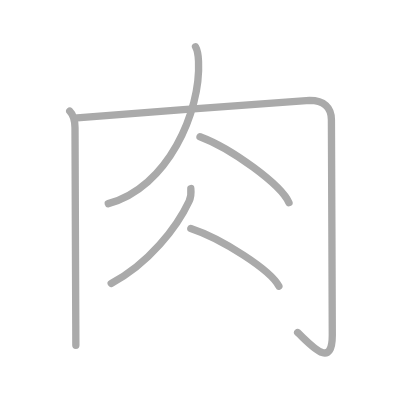
t = 0.00 s
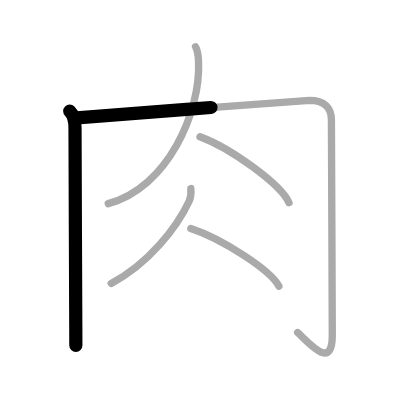
t = 1.25 s
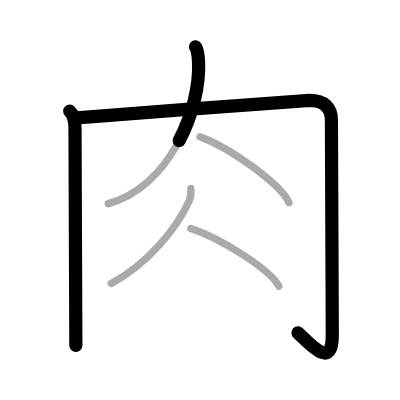
t = 2.50 s
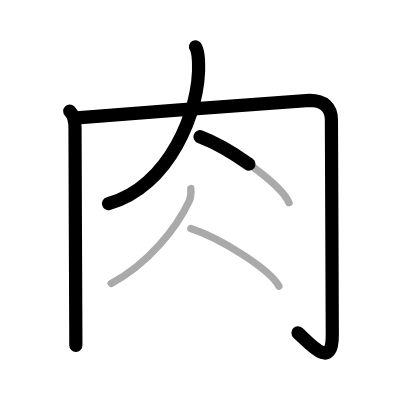
t = 3.50 s
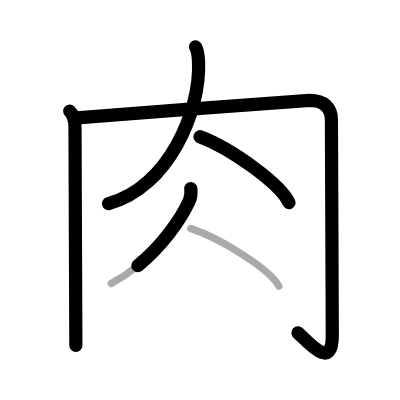
t = 4.75 s
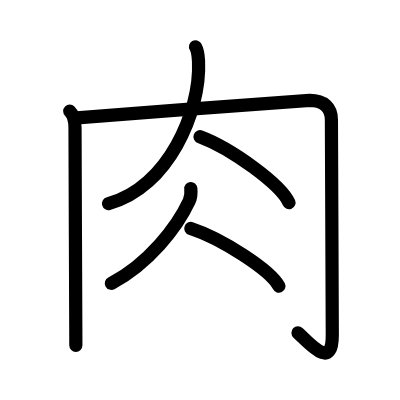
t = 6.00 s

The animated SVG that drew these frames (rendered in a browser with its animation timeline set to each time). Animation: 6 SMIL elements (animate=6); one cycle of 6.00 s.

<?xml version="1.0" standalone="no"?>
<!DOCTYPE svg PUBLIC "-//W3C//DTD SVG 1.1//EN"   "http://www.w3.org/Graphics/SVG/1.1/DTD/svg11.dtd">
<svg width="400px" height="400px"  version="1.1" xmlns="http://www.w3.org/2000/svg">
  <defs>
    <marker id="Triangle" viewBox="0 0 10 10" refX="0" refY="5" markerUnits="strokeWidth" markerWidth="3" style="stroke-opacity:0%;fill:#aaaaaa;" markerHeight="2" orient="auto">
      <path d="M 0 0 L 10 5 L 0 10 z" />
    </marker>
    
    <marker id="Arrow" viewBox="0 0 10 10" refX="5" refY="5" markerUnits="strokeWidth" markerWidth="1.8" style="stroke-opacity:0%;fill:#770000;" markerHeight="2" orient="auto">
      <path d="M 0 4 L 6 4 L 4 1 L 10 5 L 4 9 L 6 6 L 0 6 z" />
        <circle cx="5" cy="5" r="5" />
      </marker>
    
    <marker id="TriangleRed" viewBox="0 0 10 10" refX="0" refY="5" markerUnits="strokeWidth" markerWidth="3" style="stroke-opacity:0%;fill:#CC0000;" markerHeight="2" orient="auto">
      <path d="M 0 0 L 10 5 L 0 10 z" />
    </marker>
    
    <marker id="ArrowRed" viewBox="0 0 10 10" refX="5" refY="5" markerUnits="strokeWidth" markerWidth="1.8" style="stroke-opacity:0%;fill:#CC0000;" markerHeight="2" orient="auto">
      <path d="M 0 4 L 6 4 L 4 1 L 10 5 L 4 9 L 6 6 L 0 6 z" />
        <circle cx="5" cy="5" r="5" />
      </marker>
    
  </defs>
  
  <path style="fill:#ffffff; fill-opacity:100%; fill-rule:evenodd; stroke-width:0;" d="M 0 0 L 400px 0 L 400px 400px L 0 400px L 0 0" />

  <g transform="scale(3.6697247706422 3.6697247706422)">
<path style="fill:none; fill-opacity:0%; fill-rule:evenodd; stroke:#aaaaaa; stroke-opacity:100%; stroke-width: 1.5pt; stroke-linejoin:round; stroke-linecap:round;" d="M19 30.27c1.11 1.11 1.44 2.82 1.44 4.56c0 5.46 0.16 39.85 0.21 53.67c0.01 3.04 0.02 5.09 0.02 5.61"></path>
<path style="fill:none; fill-opacity:0%; fill-rule:evenodd; stroke:#aaaaaa; stroke-opacity:100%; stroke-width: 1.5pt; stroke-linejoin:round; stroke-linecap:round;" d="M21.01 32.11c16.09-1.31 61.86-4.76 63.38-4.76c3.86 0 5.92 1.9 5.92 5.3c0 1.91 0.24 54.28 0.24 58.68c0 9.67-6.04 2.42-9.44-0.71"></path>
<path style="fill:none; fill-opacity:0%; fill-rule:evenodd; stroke:#aaaaaa; stroke-opacity:100%; stroke-width: 1.5pt; stroke-linejoin:round; stroke-linecap:round;" d="M53.28 12.75C54 14 54.03 15.33 54.1 16.79c0.65 13.46-8.35 34.46-24.6 38.71"></path>
<path style="fill:none; fill-opacity:0%; fill-rule:evenodd; stroke:#aaaaaa; stroke-opacity:100%; stroke-width: 1.5pt; stroke-linejoin:round; stroke-linecap:round;" d="M54.5 37.25c8.56 3.18 22.11 13.06 24.25 18"></path>
<path style="fill:none; fill-opacity:0%; fill-rule:evenodd; stroke:#aaaaaa; stroke-opacity:100%; stroke-width: 1.5pt; stroke-linejoin:round; stroke-linecap:round;" d="M52 51.38c0.12 1.22 0.05 2.34-0.47 3.45c-3.28 7.05-11.03 17.05-21.23 22.4"></path>
<path style="fill:none; fill-opacity:0%; fill-rule:evenodd; stroke:#aaaaaa; stroke-opacity:100%; stroke-width: 1.5pt; stroke-linejoin:round; stroke-linecap:round;" d="M52 62.25C60.47 65.03 73.88 73.68 76 78"></path>

<path style="fill:none; fill-opacity:0%; fill-rule:evenodd; stroke:#000000; stroke-opacity:100%; stroke-width: 2.7pt; stroke-linejoin:round; stroke-linecap:round;" d="M19 30.27c1.11 1.11 1.44 2.82 1.44 4.56c0 5.46 0.16 39.85 0.21 53.67c0.01 3.04 0.02 5.09 0.02 5.61" pathLength="100" stroke-dashoffset="100" stroke-dasharray="100 105"><animate id="dashAnim1" attributeName="stroke-dashoffset" from="100" to="0" dur="1s" calcMode="linear" fill="freeze"/></path>
<path style="fill:none; fill-opacity:0%; fill-rule:evenodd; stroke:#000000; stroke-opacity:100%; stroke-width: 2.7pt; stroke-linejoin:round; stroke-linecap:round;" d="M21.01 32.11c16.09-1.31 61.86-4.76 63.38-4.76c3.86 0 5.92 1.9 5.92 5.3c0 1.91 0.24 54.28 0.24 58.68c0 9.67-6.04 2.42-9.44-0.71" pathLength="100" stroke-dashoffset="100" stroke-dasharray="100 105"><animate id="dashAnim2" attributeName="stroke-dashoffset" from="100" to="0" dur="1s" calcMode="linear" begin="dashAnim1.end" fill="freeze"/></path>
<path style="fill:none; fill-opacity:0%; fill-rule:evenodd; stroke:#000000; stroke-opacity:100%; stroke-width: 2.7pt; stroke-linejoin:round; stroke-linecap:round;" d="M53.28 12.75C54 14 54.03 15.33 54.1 16.79c0.65 13.46-8.35 34.46-24.6 38.71" pathLength="100" stroke-dashoffset="100" stroke-dasharray="100 105"><animate id="dashAnim3" attributeName="stroke-dashoffset" from="100" to="0" dur="1s" calcMode="linear" begin="dashAnim2.end" fill="freeze"/></path>
<path style="fill:none; fill-opacity:0%; fill-rule:evenodd; stroke:#000000; stroke-opacity:100%; stroke-width: 2.7pt; stroke-linejoin:round; stroke-linecap:round;" d="M54.5 37.25c8.56 3.18 22.11 13.06 24.25 18" pathLength="100" stroke-dashoffset="100" stroke-dasharray="100 105"><animate id="dashAnim4" attributeName="stroke-dashoffset" from="100" to="0" dur="1s" calcMode="linear" begin="dashAnim3.end" fill="freeze"/></path>
<path style="fill:none; fill-opacity:0%; fill-rule:evenodd; stroke:#000000; stroke-opacity:100%; stroke-width: 2.7pt; stroke-linejoin:round; stroke-linecap:round;" d="M52 51.38c0.12 1.22 0.05 2.34-0.47 3.45c-3.28 7.05-11.03 17.05-21.23 22.4" pathLength="100" stroke-dashoffset="100" stroke-dasharray="100 105"><animate id="dashAnim5" attributeName="stroke-dashoffset" from="100" to="0" dur="1s" calcMode="linear" begin="dashAnim4.end" fill="freeze"/></path>
<path style="fill:none; fill-opacity:0%; fill-rule:evenodd; stroke:#000000; stroke-opacity:100%; stroke-width: 2.7pt; stroke-linejoin:round; stroke-linecap:round;" d="M52 62.25C60.47 65.03 73.88 73.68 76 78" pathLength="100" stroke-dashoffset="100" stroke-dasharray="100 105"><animate id="dashAnim6" attributeName="stroke-dashoffset" from="100" to="0" dur="1s" calcMode="linear" begin="dashAnim5.end" fill="freeze"/></path>

</g>

</svg>  
          
